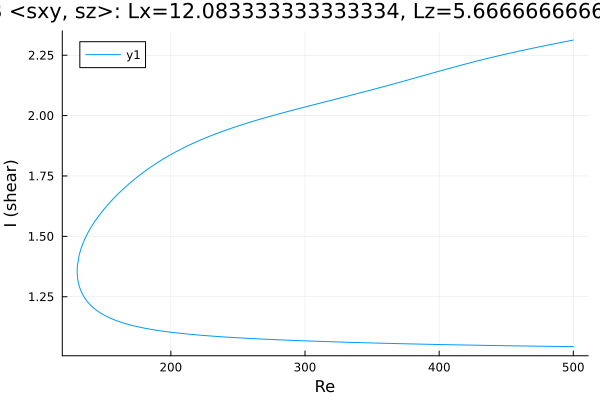

The data file committed next to this chart (first rows):
Re, shear
500.0, 1.044
499.7, 1.044
498.3, 1.044
496.8, 1.044
495.4, 1.044
494, 1.044
492.6, 1.044
491.2, 1.044
489.8, 1.044
488.4, 1.044
486.9, 1.044
485.5, 1.045
484.1, 1.045
482.7, 1.045
481.3, 1.045
479.9, 1.045
478.5, 1.045
477, 1.045
475.6, 1.045
474.2, 1.045
472.8, 1.045
471.4, 1.046
470, 1.046
468.6, 1.046
467.1, 1.046
466.5, 1.046
465, 1.046
463.6, 1.046
462.2, 1.046
460.8, 1.046
459.4, 1.047
458, 1.047
456.6, 1.047
455.1, 1.047
453.7, 1.047
452.3, 1.047
450.9, 1.047
449.5, 1.047
448.1, 1.047
446.7, 1.048
445.2, 1.048
443.8, 1.048
442.4, 1.048
441, 1.048
439.6, 1.048
438.2, 1.048
436.8, 1.048
435.3, 1.049
433.9, 1.049
432.5, 1.049
431.1, 1.049
429.7, 1.049
428.3, 1.049
426.9, 1.049
425.4, 1.05
424, 1.05
422.6, 1.05
421.2, 1.05
419.8, 1.05
418.4, 1.05
... 528 more rows
